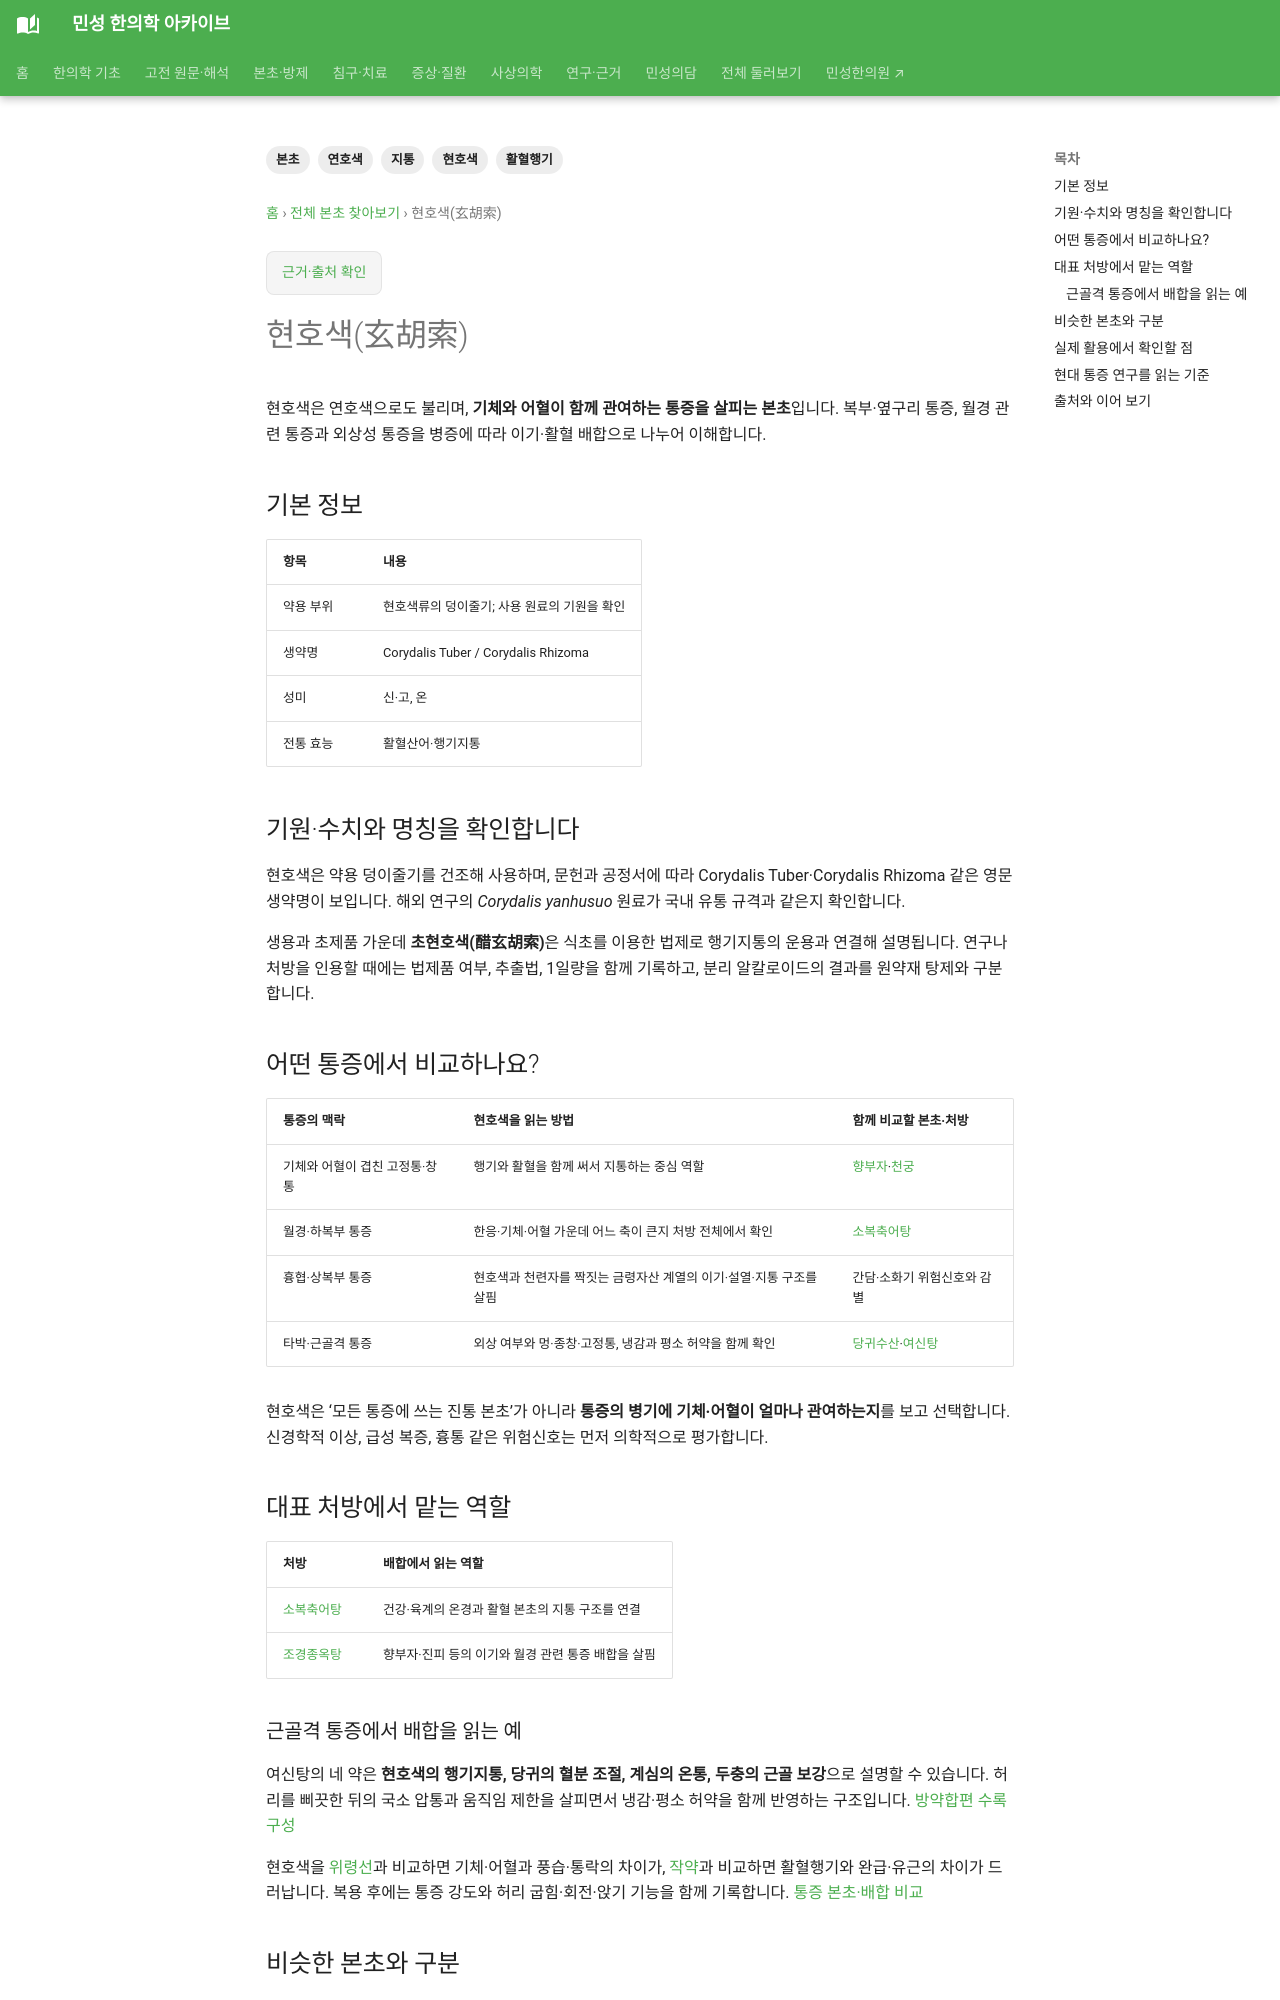

repository: joowon1111/minseong-korean-medicine-wiki · page: herbs/corydalis/index.html · generator: mkdocs

---
title: 현호색(玄胡索)
description: 현호색·연호색의 활혈행기·지통과 월경통·복부 통증을 살피는 처방 배합 및 본초 감별을 정리합니다.
tags: [현호색, 연호색, 활혈행기, 지통, 본초]
status: 검토완료
last_reviewed: '2026-09-18'
---
# 현호색(玄胡索)

현호색은 연호색으로도 불리며, **기체와 어혈이 함께 관여하는 통증을 살피는 본초**입니다. 복부·옆구리 통증, 월경 관련 통증과 외상성 통증을 병증에 따라 이기·활혈 배합으로 나누어 이해합니다.

## 기본 정보

| 항목 | 내용 |
|---|---|
| 약용 부위 | 현호색류의 덩이줄기; 사용 원료의 기원을 확인 |
| 생약명 | Corydalis Tuber / Corydalis Rhizoma |
| 성미 | 신·고, 온 |
| 전통 효능 | 활혈산어·행기지통 |

## 기원·수치와 명칭을 확인합니다

현호색은 약용 덩이줄기를 건조해 사용하며, 문헌과 공정서에 따라 Corydalis Tuber·Corydalis Rhizoma 같은 영문 생약명이 보입니다. 해외 연구의 *Corydalis yanhusuo* 원료가 국내 유통 규격과 같은지 확인합니다.

생용과 초제품 가운데 **초현호색(醋玄胡索)**은 식초를 이용한 법제로 행기지통의 운용과 연결해 설명됩니다. 연구나 처방을 인용할 때에는 법제품 여부, 추출법, 1일량을 함께 기록하고, 분리 알칼로이드의 결과를 원약재 탕제와 구분합니다.

## 어떤 통증에서 비교하나요?

| 통증의 맥락 | 현호색을 읽는 방법 | 함께 비교할 본초·처방 |
|---|---|---|
| 기체와 어혈이 겹친 고정통·창통 | 행기와 활혈을 함께 써서 지통하는 중심 역할 | [향부자](cyperus.md)·[천궁](chuanxiong.md) |
| 월경·하복부 통증 | 한응·기체·어혈 가운데 어느 축이 큰지 처방 전체에서 확인 | [소복축어탕](../formulas/shaofu-zhuyu-tang.md) |
| 흉협·상복부 통증 | 현호색과 천련자를 짝짓는 금령자산 계열의 이기·설열·지통 구조를 살핌 | 간담·소화기 위험신호와 감별 |
| 타박·근골격 통증 | 외상 여부와 멍·종창·고정통, 냉감과 평소 허약을 함께 확인 | [당귀수산](../formulas/danggui-susan.md)·[여신탕](../formulas/yeosin-tang.md) |

현호색은 ‘모든 통증에 쓰는 진통 본초’가 아니라 **통증의 병기에 기체·어혈이 얼마나 관여하는지**를 보고 선택합니다. 신경학적 이상, 급성 복증, 흉통 같은 위험신호는 먼저 의학적으로 평가합니다.

## 대표 처방에서 맡는 역할

| 처방 | 배합에서 읽는 역할 |
|---|---|
| [소복축어탕](../formulas/shaofu-zhuyu-tang.md) | 건강·육계의 온경과 활혈 본초의 지통 구조를 연결 |
| [조경종옥탕](../formulas/tiaojing-zhongyu-tang.md) | 향부자·진피 등의 이기와 월경 관련 통증 배합을 살핌 |

### 근골격 통증에서 배합을 읽는 예 {#musculoskeletal-pairing}

여신탕의 네 약은 **현호색의 행기지통, 당귀의 혈분 조절, 계심의 온통, 두충의 근골 보강**으로 설명할 수 있습니다. 허리를 삐끗한 뒤의 국소 압통과 움직임 제한을 살피면서 냉감·평소 허약을 함께 반영하는 구조입니다. [방약합편 수록 구성](https://health.kr/researchInfo/herbalMedicine3_detail.asp?idx=303)

현호색을 [위령선](clematis-root.md)과 비교하면 기체·어혈과 풍습·통락의 차이가, [작약](white-peony.md)과 비교하면 활혈행기와 완급·유근의 차이가 드러납니다. 복용 후에는 통증 강도와 허리 굽힘·회전·앉기 기능을 함께 기록합니다. [통증 본초·배합 비교](../herbal-integrated/formula-for-pain.md#pain-herb-pairings)
